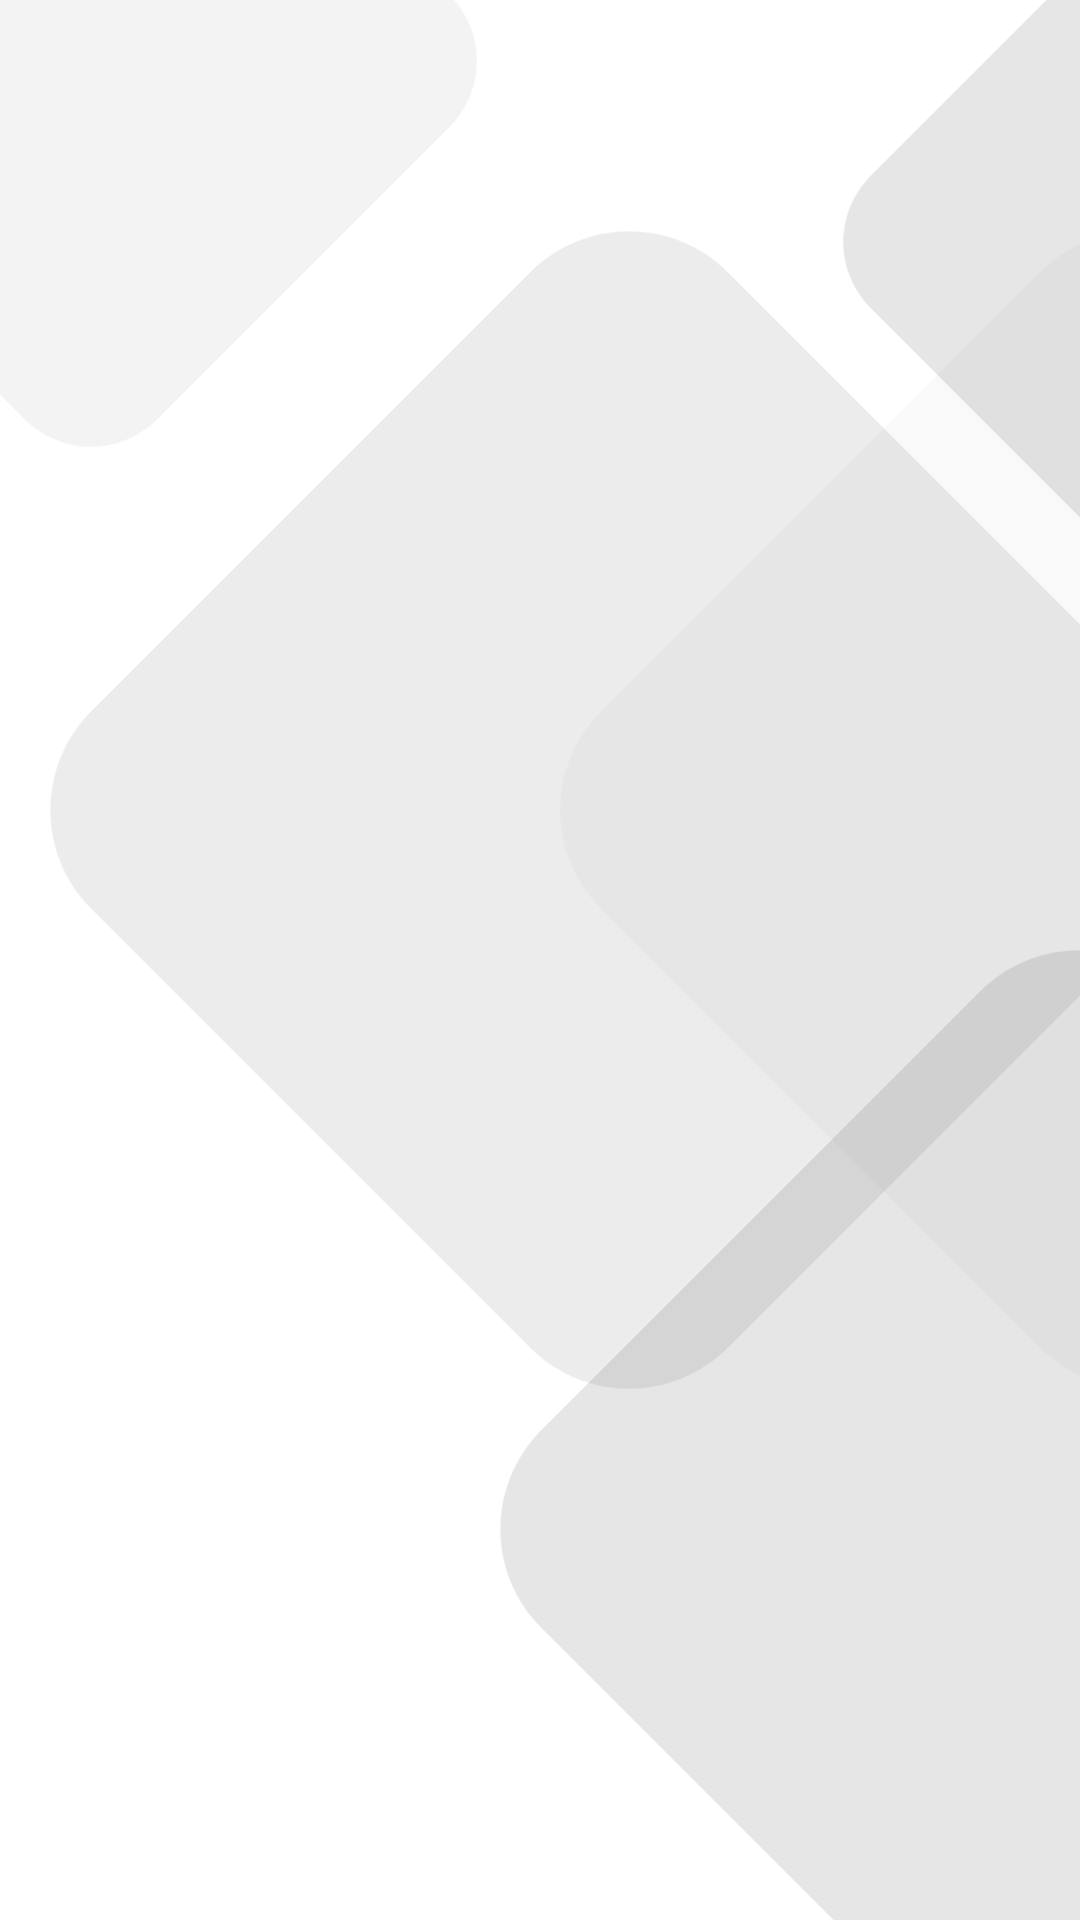

Produce the Android XML layout that renders to this screen, including the resource entries it uses.
<!-- AndroidManifest.xml: fallback theme Theme.MaterialComponents.DayNight.NoActionBar -->
<!-- res/layout/layout_bg_2.xml -->
<?xml version="1.0" encoding="utf-8"?>
<androidx.constraintlayout.widget.ConstraintLayout xmlns:android="http://schemas.android.com/apk/res/android"
    xmlns:app="http://schemas.android.com/apk/res-auto"
    xmlns:tools="http://schemas.android.com/tools"
    android:layout_width="match_parent"
    android:layout_height="match_parent"
    android:background="#00000000">

    <View
        android:id="@+id/polygon_1"
        android:layout_width="200dp"
        android:layout_height="200dp"
        android:layout_marginTop="-20dp"
        android:layout_marginEnd="-150dp"
        android:alpha="0.1"
        android:background="@drawable/polygon_fill"
        android:padding="20dp"
        android:rotation="45"
        app:layout_constraintEnd_toEndOf="parent"
        app:layout_constraintHeight_max="300dp"
        app:layout_constraintHeight_min="200dp"
        app:layout_constraintTop_toTopOf="parent"
        app:layout_constraintWidth_max="300dp"
        app:layout_constraintWidth_min="200dp" />

    <View
        android:id="@+id/polygon_2"
        android:layout_width="300dp"
        android:layout_height="300dp"
        android:layout_marginTop="10dp"
        android:layout_marginEnd="150dp"
        android:layout_marginBottom="10dp"
        android:alpha="0.075"
        android:background="@drawable/polygon_fill"
        android:padding="20dp"
        android:rotation="45"
        app:layout_constraintBottom_toTopOf="@id/polygon_3"
        app:layout_constraintEnd_toEndOf="@+id/polygon_1"
        app:layout_constraintHeight_max="300dp"
        app:layout_constraintHeight_min="200dp"
        app:layout_constraintTop_toBottomOf="@+id/polygon_1"
        app:layout_constraintWidth_max="300dp"
        app:layout_constraintWidth_min="200dp"
        app:layout_goneMarginEnd="150dp" />

    <View
        android:id="@+id/polygon_3"
        android:layout_width="300dp"
        android:layout_height="300dp"
        android:layout_marginEnd="-150dp"
        android:layout_marginBottom="-20dp"
        android:alpha="0.1"
        android:background="@drawable/polygon_fill"
        android:padding="20dp"
        android:rotation="45"
        app:layout_constraintBottom_toBottomOf="parent"
        app:layout_constraintEnd_toEndOf="parent"
        app:layout_constraintHeight_max="300dp"
        app:layout_constraintHeight_min="200dp"
        app:layout_constraintWidth_max="300dp"
        app:layout_constraintWidth_min="200dp" />

    <View
        android:id="@+id/polygon_4"
        android:layout_width="300dp"
        android:layout_height="300dp"
        android:layout_marginEnd="-170dp"
        android:alpha="0.025"
        android:background="@drawable/polygon_fill"
        android:padding="20dp"
        android:rotation="45"
        app:layout_constraintBottom_toTopOf="@id/polygon_3"
        app:layout_constraintEnd_toEndOf="parent"
        app:layout_constraintTop_toBottomOf="@+id/polygon_1" />


    <View
        android:id="@+id/polygon_5"
        android:layout_width="200dp"
        android:layout_height="200dp"
        android:alpha="0.05"
        android:background="@drawable/polygon_fill"
        android:padding="20dp"
        android:rotation="45"
        app:layout_constraintBottom_toTopOf="@+id/polygon_2"
        app:layout_constraintEnd_toStartOf="@+id/polygon_2"
        app:layout_constraintStart_toStartOf="parent" />

</androidx.constraintlayout.widget.ConstraintLayout>
<!-- resources referenced by this layout -->
<resources>
  <!-- drawable polygon_fill (drawable) -->
  <?xml version="1.0" encoding="utf-8"?>
  <vector xmlns:android="http://schemas.android.com/apk/res/android"
      xmlns:aapt="http://schemas.android.com/aapt"
      android:width="323dp"
      android:height="322dp"
      android:viewportWidth="323"
      android:viewportHeight="322">
      <group>
          <clip-path android:pathData="M50 0H273C300.614 0 323 22.3858 323 50V272C323 299.614 300.614 322 273 322H50C22.3858 322 0 299.614 0 272V50C0 22.3858 22.3858 0 50 0Z" />
          <path
              android:fillColor="@color/optheme"
              android:pathData="M0 0V322H323V0" />
      </group>
  </vector>
  <color name="optheme">#000000</color>
</resources>
